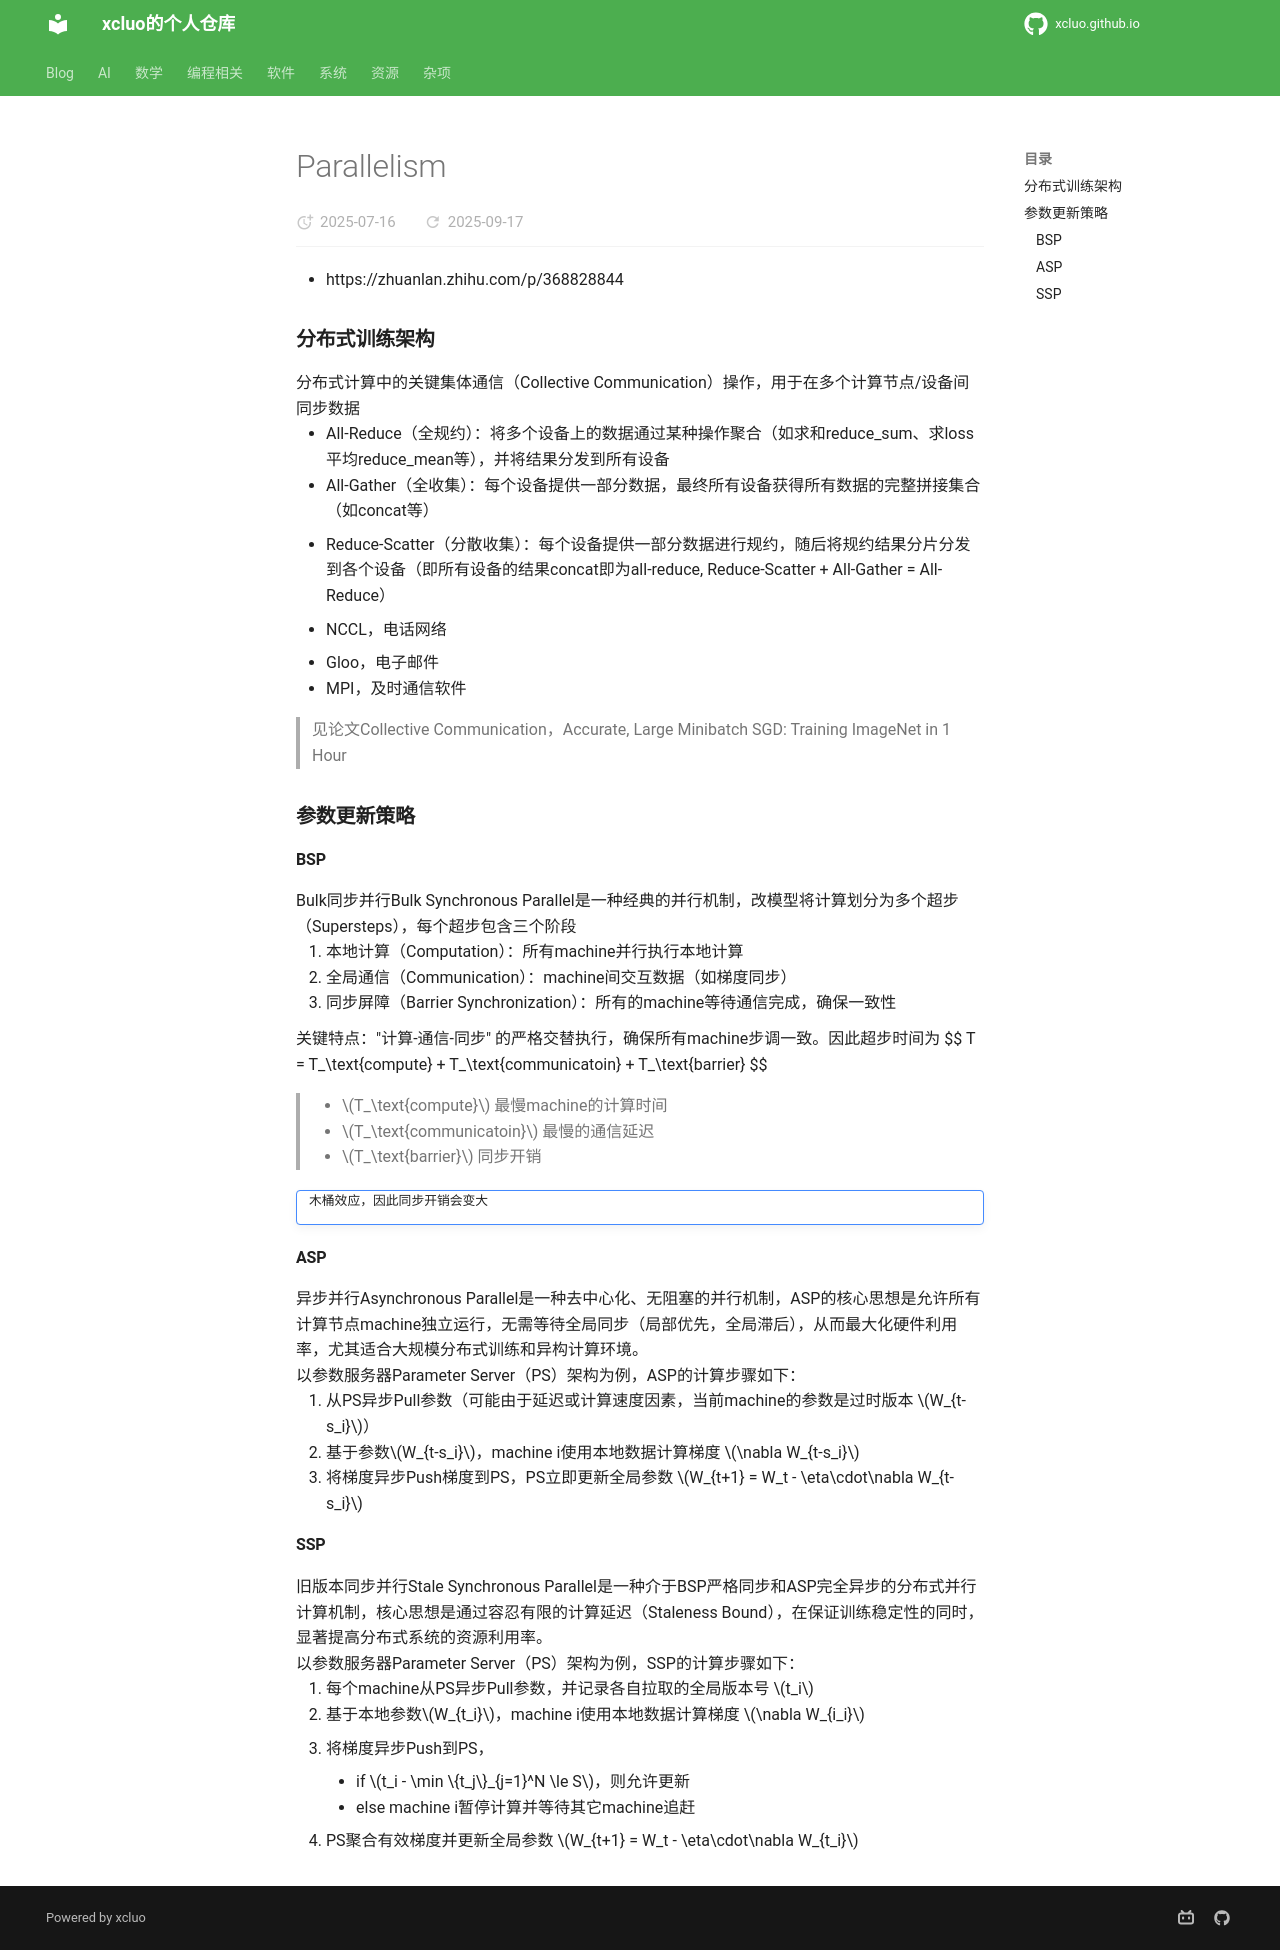

repository: xcluo/xcluo.github.io · page: AI/Paper_Reading/Trick/Efficiency_Speedup/Parallelism/parallelism.html · generator: mkdocs

- https://zhuanlan.zhihu.com/p/368828844

### 分布式训练架构
分布式计算中的关键集体通信（Collective Communication）操作，用于在多个计算节点/设备间同步数据

- All-Reduce（全规约）：将多个设备上的数据通过某种操作聚合（如求和reduce_sum、求loss平均reduce_mean等），并将结果分发到所有设备
- All-Gather（全收集）：每个设备提供一部分数据，最终所有设备获得所有数据的完整拼接集合（如concat等）
- Reduce-Scatter（分散收集）：每个设备提供一部分数据进行规约，随后将规约结果分片分发到各个设备（即所有设备的结果concat即为all-reduce, Reduce-Scatter + All-Gather = All-Reduce）

- NCCL，电话网络
- Gloo，电子邮件
- MPI，及时通信软件

> 见论文Collective Communication，Accurate, Large Minibatch SGD: Training ImageNet in 1 Hour

### 参数更新策略


#### BSP
Bulk同步并行Bulk Synchronous Parallel是一种经典的并行机制，改模型将计算划分为多个超步（Supersteps），每个超步包含三个阶段

1. 本地计算（Computation）：所有machine并行执行本地计算
2. 全局通信（Communication）：machine间交互数据（如梯度同步）
3. 同步屏障（Barrier Synchronization）：所有的machine等待通信完成，确保一致性

关键特点："计算-通信-同步" 的严格交替执行，确保所有machine步调一致。因此超步时间为
$$
T = T_\text{compute} + T_\text{communicatoin} + T_\text{barrier}
$$

> - $T_\text{compute}$ 最慢machine的计算时间  
> - $T_\text{communicatoin}$ 最慢的通信延迟  
> - $T_\text{barrier}$ 同步开销  

!!! error ""
    木桶效应，因此同步开销会变大

#### ASP
异步并行Asynchronous Parallel是一种去中心化、无阻塞的并行机制，ASP的核心思想是允许所有计算节点machine独立运行，无需等待全局同步（局部优先，全局滞后），从而最大化硬件利用率，尤其适合大规模分布式训练和异构计算环境。

以参数服务器Parameter Server（PS）架构为例，ASP的计算步骤如下：

1. 从PS异步Pull参数（可能由于延迟或计算速度因素，当前machine的参数是过时版本 $W_{t-s_i}$）
2. 基于参数$W_{t-s_i}$，machine i使用本地数据计算梯度 $\nabla W_{t-s_i}$
3. 将梯度异步Push梯度到PS，PS立即更新全局参数 $W_{t+1} = W_t - \eta\cdot\nabla W_{t-s_i}$


#### SSP
旧版本同步并行Stale Synchronous Parallel是一种介于BSP严格同步和ASP完全异步的分布式并行计算机制，核心思想是通过容忍有限的计算延迟（Staleness Bound），在保证训练稳定性的同时，显著提高分布式系统的资源利用率。

以参数服务器Parameter Server（PS）架构为例，SSP的计算步骤如下：

1. 每个machine从PS异步Pull参数，并记录各自拉取的全局版本号 $t_i$
2. 基于本地参数$W_{t_i}$，machine i使用本地数据计算梯度 $\nabla W_{i_i}$  
3. 将梯度异步Push到PS，
    - if $t_i - \min \{t_j\}_{j=1}^N \le S$，则允许更新
    - else machine i暂停计算并等待其它machine追赶

4. PS聚合有效梯度并更新全局参数 $W_{t+1} = W_t - \eta\cdot\nabla W_{t_i}$
